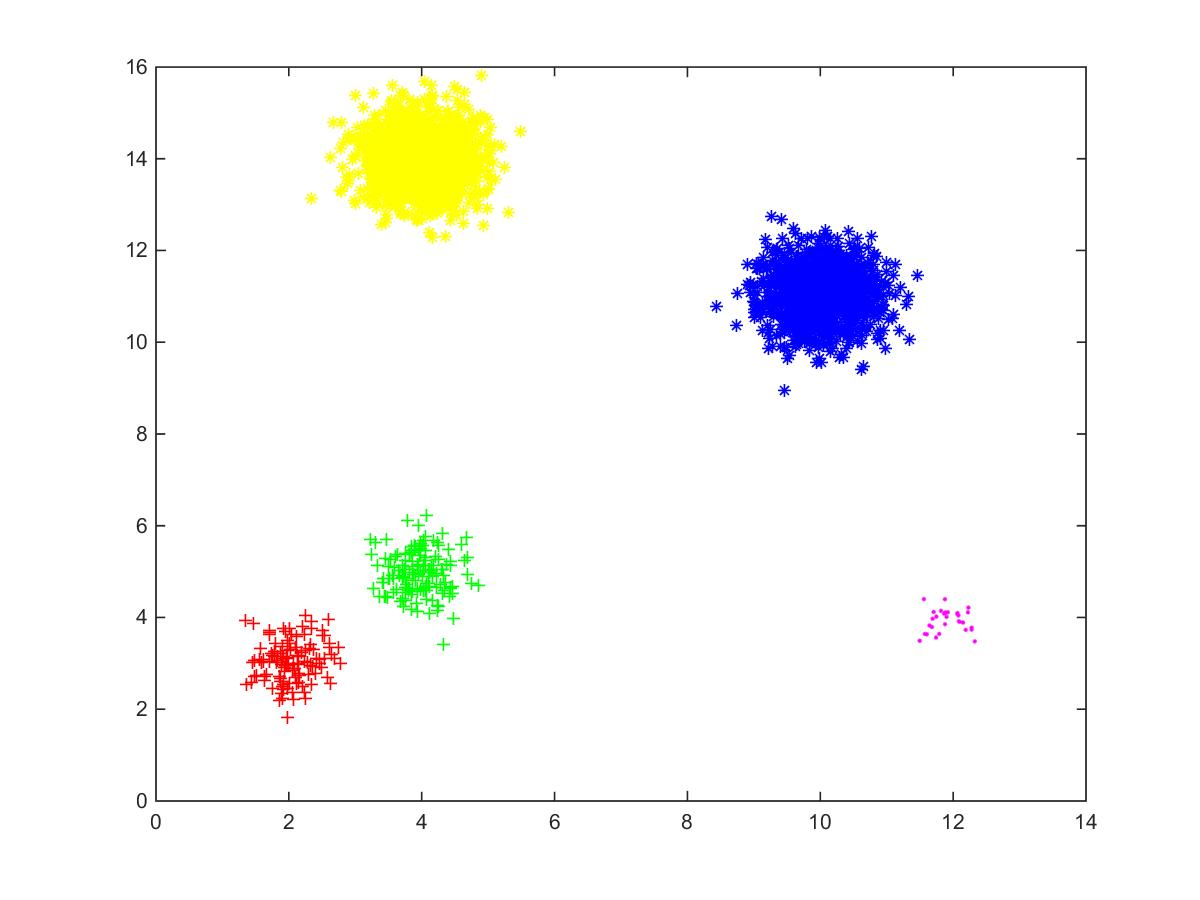

The table this chart was drawn from, first rows:
2.0511, 2.3579
2.626, 2.563
2.252, 3.271
2.328, 2.949
2.746, 3.342
2.372, 3.3
2.126, 3.168
2.617, 3.343
1.714, 3.681
1.784, 3.258
2.638, 3.191
2.144, 2.981
1.987, 2.444
2.145, 2.774
1.917, 3.146
1.908, 2.503
1.878, 3.209
1.825, 3.144
1.702, 3.045
1.981, 3.135
1.818, 3.011
2.456, 2.99
2.075, 2.996
2.323, 3.416
1.956, 2.96
1.974, 1.819
2.398, 2.783
2.464, 3.088
2.01, 3.429
2.535, 3.617
2.15, 2.579
2.116, 3.34
2.693, 3.106
2.486, 2.907
2.287, 3.011
2.127, 2.987
1.83, 3.063
1.964, 3.106
2.576, 2.7
1.361, 2.533
1.799, 3.432
1.94, 2.902
2.047, 3.633
1.436, 2.587
2.167, 2.734
2.231, 3.636
1.703, 3.63
1.918, 2.54
1.616, 3.092
2.514, 3.6
2.118, 3.596
1.921, 2.425
1.707, 3.724
2.031, 3.296
2.533, 3.102
2.087, 2.899
2.112, 2.568
1.62, 3.042
2.053, 2.885
2.245, 4.033
1.563, 3.085
... 2,939 more rows
